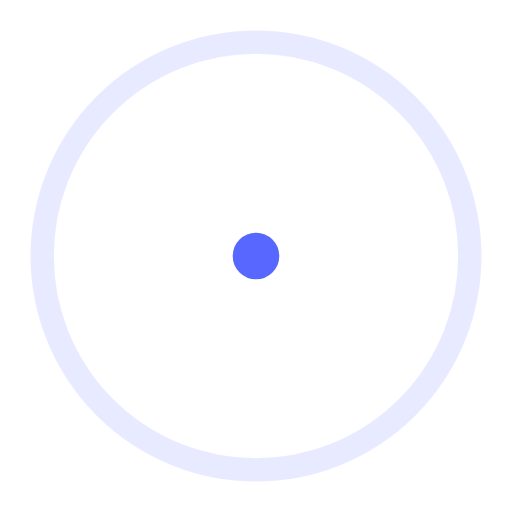
t = 0.00 s
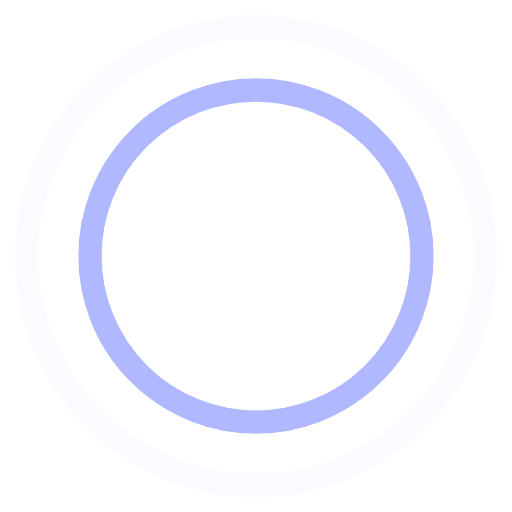
t = 0.45 s
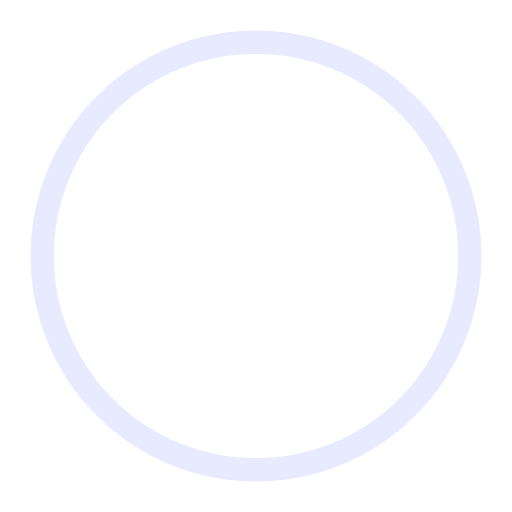
t = 0.90 s
t = 1.35 s: frame unchanged from t = 0.45 s, image omitted

The animated SVG that drew these frames (rendered in a browser with its animation timeline set to each time). Animation: 4 SMIL elements (animate=4); one cycle of 1.80 s, repeats indefinitely.

<!-- By Sam Herbert (@sherb), for everyone. More @ http://goo.gl/7AJzbL -->
<svg width="100" height="100" viewBox="0 0 44 44" xmlns="http://www.w3.org/2000/svg" stroke="#5767ff">
    <g fill="none" fill-rule="evenodd" stroke-width="2">
        <circle cx="22" cy="22" r="1">
            <animate attributeName="r"
                begin="0s" dur="1.8s"
                values="1; 20"
                calcMode="spline"
                keyTimes="0; 1"
                keySplines="0.165, 0.84, 0.44, 1"
                repeatCount="indefinite" />
            <animate attributeName="stroke-opacity"
                begin="0s" dur="1.8s"
                values="1; 0"
                calcMode="spline"
                keyTimes="0; 1"
                keySplines="0.3, 0.61, 0.355, 1"
                repeatCount="indefinite" />
        </circle>
        <circle cx="22" cy="22" r="1">
            <animate attributeName="r"
                begin="-0.9s" dur="1.8s"
                values="1; 20"
                calcMode="spline"
                keyTimes="0; 1"
                keySplines="0.165, 0.84, 0.44, 1"
                repeatCount="indefinite" />
            <animate attributeName="stroke-opacity"
                begin="-0.9s" dur="1.8s"
                values="1; 0"
                calcMode="spline"
                keyTimes="0; 1"
                keySplines="0.3, 0.61, 0.355, 1"
                repeatCount="indefinite" />
        </circle>
    </g>
</svg>
